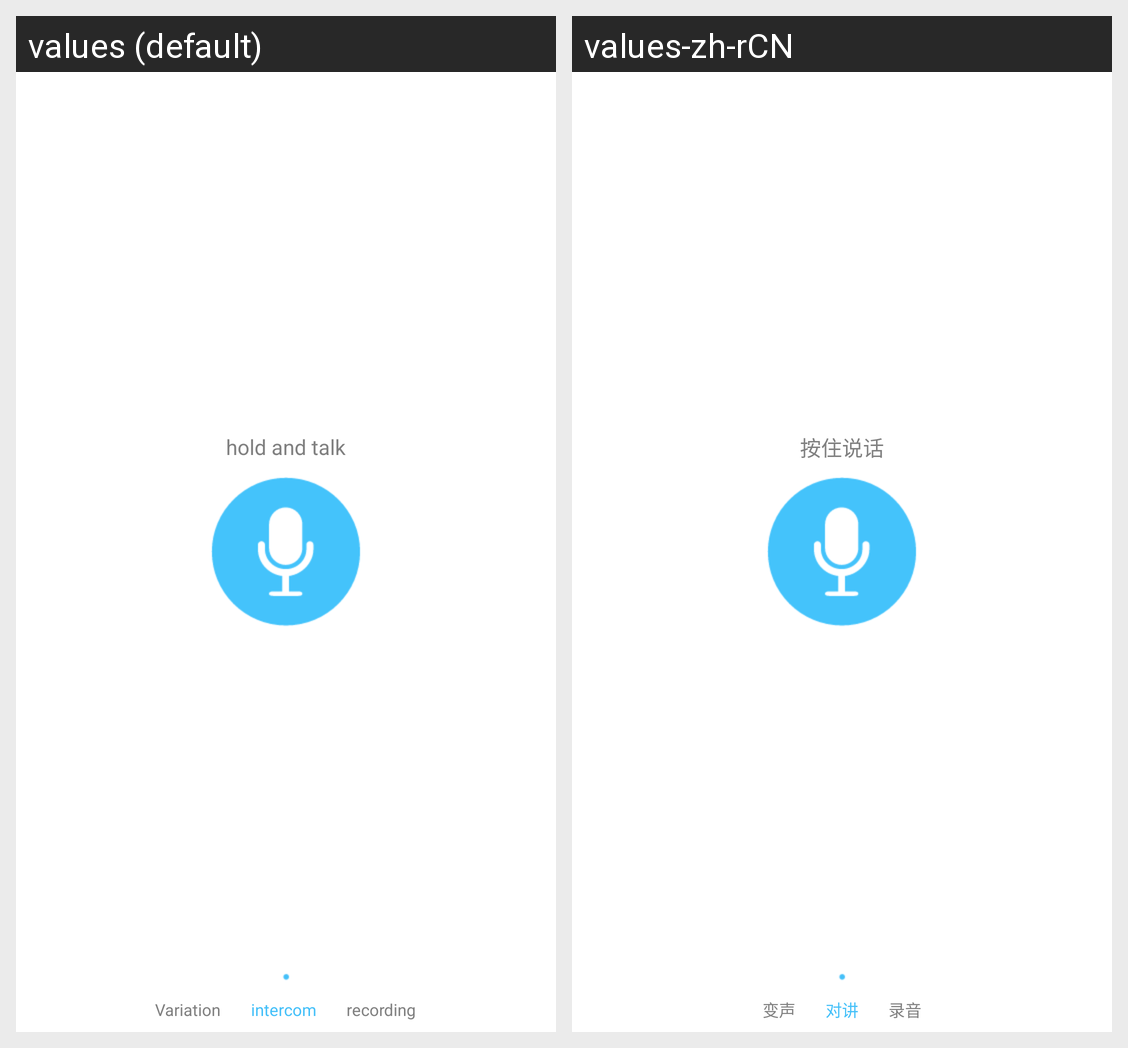

Strings drawn on this Android screen and how each of the app's shown locales translates them:
Android screen res/layout/dialogue_voice.xml rendered under 2 locales, left to right: values (default), values-zh-rCN. Device: Nexus 5 (rendered at 1080×1920; each locale shown at half size, 540×960, under a caption strip naming it); theme Theme.MaterialComponents.DayNight.NoActionBar.
Strings drawn on this screen, with the default value and each locale's value (text and hints the layout hard-codes, and strings that could not be matched under every locale, appear in the picture but are not listed):

press_speak
  values: hold and talk
  values-zh-rCN: 按住说话

change_voice
  values: Variation
  values-zh-rCN: 变声

intercom
  values: intercom
  values-zh-rCN: 对讲

recording_voice
  values: recording
  values-zh-rCN: 录音
